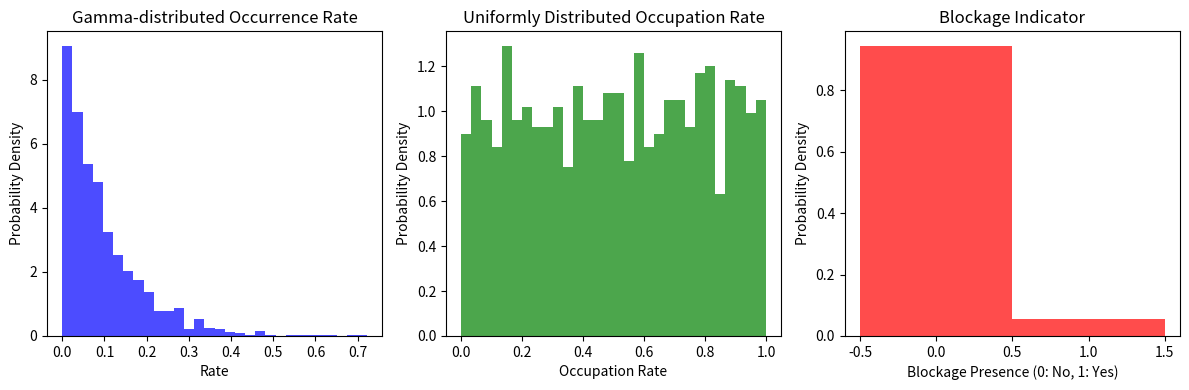

Write the Python code that produced this figure.
import numpy as np
import matplotlib.pyplot as plt
from scipy.stats import gamma, uniform, poisson

# Parameters
mean_occurrence_rate = 10  # Mean of the occurrence rate (λ)
shape_factor = 1  # Shape factor for Gamma distribution
uniform_min = 0  # Minimum value for uniform distribution
uniform_max = 1  # Maximum value for uniform distribution

# Simulate Gamma-distributed occurrence rate
occurrence_rate = gamma.rvs(shape_factor, scale=1/mean_occurrence_rate, size=1000)

# Simulate uniformly distributed occupation rate
occupation_rate = uniform.rvs(loc=uniform_min, scale=uniform_max, size=1000)

# Simulate Poisson point process
blockage_events = poisson.rvs(occurrence_rate * occupation_rate)

# Set a threshold to obtain a binary indicator
blockage_indicator = (blockage_events > 0).astype(int)

# Plot histograms
plt.figure(figsize=(12, 4))

plt.subplot(1, 3, 1)
plt.hist(occurrence_rate, bins=30, density=True, alpha=0.7, color='blue')
plt.title('Gamma-distributed Occurrence Rate')
plt.xlabel('Rate')
plt.ylabel('Probability Density')

plt.subplot(1, 3, 2)
plt.hist(occupation_rate, bins=30, density=True, alpha=0.7, color='green')
plt.title('Uniformly Distributed Occupation Rate')
plt.xlabel('Occupation Rate')
plt.ylabel('Probability Density')

plt.subplot(1, 3, 3)
plt.hist(blockage_indicator, bins=[-0.5, 0.5, 1.5], density=True, alpha=0.7, color='red')
plt.title('Blockage Indicator')
plt.xlabel('Blockage Presence (0: No, 1: Yes)')
plt.ylabel('Probability Density')

plt.tight_layout()
plt.show()
